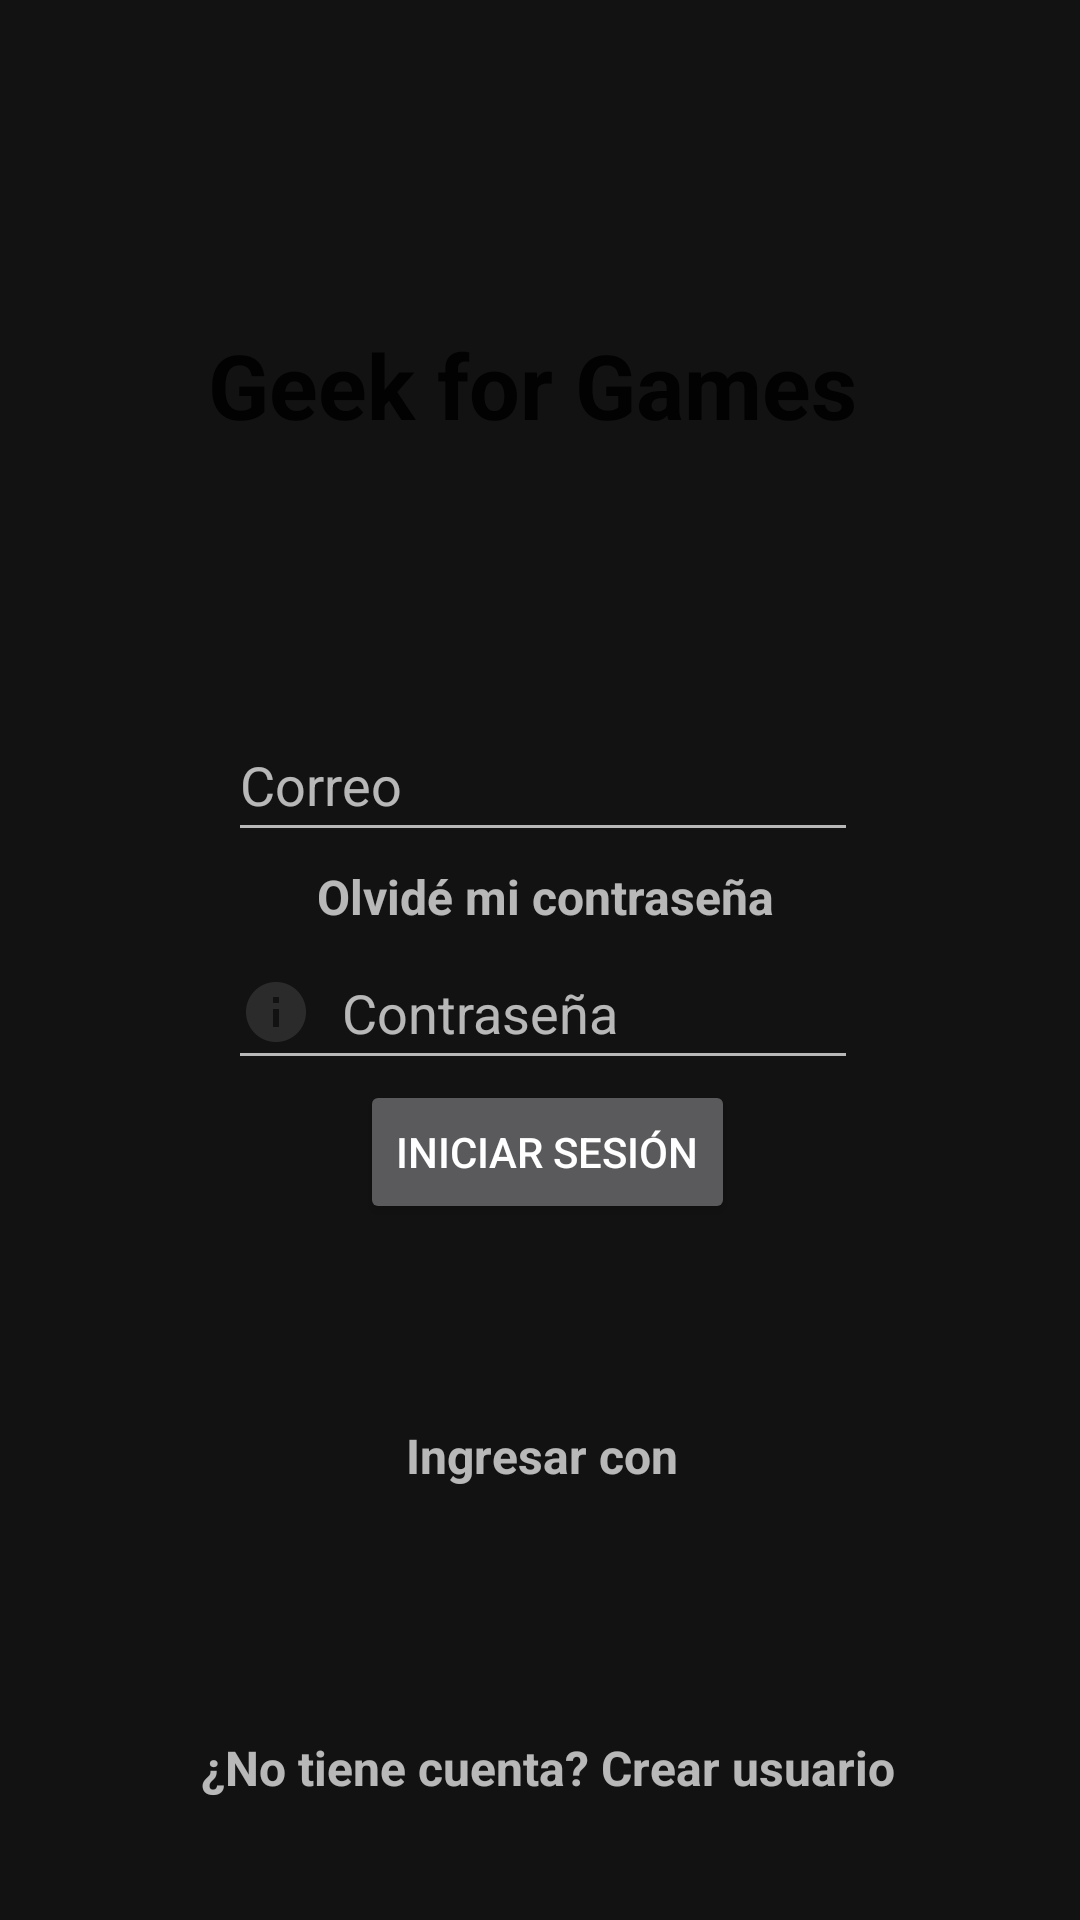

Android layout source for this screen:
<!-- AndroidManifest.xml: application theme Theme.Geek_for_Games -->
<!-- res/layout/activity_login.xml -->
<?xml version="1.0" encoding="utf-8"?>
<androidx.constraintlayout.widget.ConstraintLayout xmlns:android="http://schemas.android.com/apk/res/android"
    xmlns:app="http://schemas.android.com/apk/res-auto"
    xmlns:tools="http://schemas.android.com/tools"
    android:layout_width="match_parent"
    android:layout_height="match_parent"
    tools:context=".Activity_login">

    <TextView
        android:id="@+id/Text_view_titulo"
        android:layout_width="wrap_content"
        android:layout_height="wrap_content"
        android:layout_marginStart="94dp"
        android:layout_marginTop="108dp"
        android:layout_marginEnd="92dp"
        android:text="Geek for Games "
        android:textColor="#020202"
        android:textSize="30sp"
        android:textStyle="bold"
        app:layout_constraintEnd_toEndOf="parent"
        app:layout_constraintStart_toStartOf="parent"
        app:layout_constraintTop_toTopOf="parent" />

    <EditText
        android:id="@+id/Edit_text_login_usuario"
        android:layout_width="wrap_content"
        android:layout_height="wrap_content"
        android:layout_marginStart="102dp"
        android:layout_marginTop="236dp"
        android:layout_marginEnd="100dp"
        android:drawableLeft="@drawable/ic_baseline_person_24"
        android:drawablePadding="10dp"
        android:ems="10"
        android:hint="Correo"
        android:inputType="textPersonName"
        android:minHeight="48dp"
        app:layout_constraintEnd_toEndOf="parent"
        app:layout_constraintStart_toStartOf="parent"
        app:layout_constraintTop_toTopOf="parent" />

    <EditText
        android:id="@+id/Edit_text_registro_contra"
        android:layout_width="wrap_content"
        android:layout_height="wrap_content"
        android:layout_marginStart="102dp"
        android:layout_marginTop="312dp"
        android:layout_marginEnd="100dp"
        android:drawableLeft="@drawable/ic_baseline_info_24"
        android:drawablePadding="10dp"
        android:ems="10"
        android:hint="Contraseña"
        android:inputType="textPersonName"
        android:minHeight="48dp"
        android:password="true"
        app:layout_constraintEnd_toEndOf="parent"
        app:layout_constraintStart_toStartOf="parent"
        app:layout_constraintTop_toTopOf="parent" />

    <Button
        android:id="@+id/Button_iniciar_sesion"
        android:layout_width="wrap_content"
        android:layout_height="wrap_content"
        android:layout_marginStart="133dp"
        android:layout_marginEnd="128dp"
        android:layout_marginBottom="232dp"
        android:text="Iniciar sesión"
        app:layout_constraintBottom_toBottomOf="parent"
        app:layout_constraintEnd_toEndOf="parent"
        app:layout_constraintStart_toStartOf="parent" />

    <TextView
        android:id="@+id/Text_view_olvide_contra"
        android:layout_width="wrap_content"
        android:layout_height="wrap_content"
        android:layout_marginStart="132dp"
        android:layout_marginEnd="128dp"
        android:layout_marginBottom="304dp"
        android:clickable="true"
        android:minHeight="48dp"
        android:text="Olvidé mi contraseña"
        android:textSize="16sp"
        android:textStyle="bold"
        app:layout_constraintBottom_toBottomOf="parent"
        app:layout_constraintEnd_toEndOf="parent"
        app:layout_constraintStart_toStartOf="parent" />


    <LinearLayout
        android:layout_width="match_parent"
        android:layout_height="wrap_content"
        android:layout_alignParentBottom="true"
        android:layout_marginBottom="80dp"
        android:gravity="center"
        app:layout_constraintBottom_toBottomOf="parent"
        app:layout_constraintEnd_toEndOf="parent"
        app:layout_constraintStart_toStartOf="parent">

        <ImageView
            android:layout_width="48dp"
            android:layout_height="48dp"
            android:src="@drawable/icons8_google"
            tools:layout_editor_absoluteX="184dp"
            tools:layout_editor_absoluteY="508dp" />

    </LinearLayout>

    <TextView
        android:id="@+id/text_view_otro_ingreso"
        android:layout_width="wrap_content"
        android:layout_height="wrap_content"
        android:layout_marginStart="161dp"
        android:layout_marginEnd="160dp"
        android:layout_marginBottom="144dp"
        android:text="Ingresar con"
        android:textSize="16sp"
        android:textStyle="bold"
        app:layout_constraintBottom_toBottomOf="parent"
        app:layout_constraintEnd_toEndOf="parent"
        app:layout_constraintStart_toStartOf="parent" />

    <TextView
        android:id="@+id/Text_view_crear_cuenta_login"
        android:layout_width="wrap_content"
        android:layout_height="wrap_content"
        android:layout_marginStart="93dp"
        android:layout_marginEnd="88dp"
        android:layout_marginBottom="40dp"
        android:text="¿No tiene cuenta? Crear usuario"
        android:textSize="16sp"
        android:textStyle="bold"
        app:layout_constraintBottom_toBottomOf="parent"
        app:layout_constraintEnd_toEndOf="parent"
        app:layout_constraintStart_toStartOf="parent" />




</androidx.constraintlayout.widget.ConstraintLayout>
<!-- resources referenced by this layout -->
<resources>
  <!-- drawable ic_baseline_info_24 (drawable) -->
  <vector android:height="24dp" android:tint="#2B2B2B"
      android:viewportHeight="24" android:viewportWidth="24"
      android:width="24dp" xmlns:android="http://schemas.android.com/apk/res/android">
      <path android:fillColor="@android:color/white" android:pathData="M12,2C6.48,2 2,6.48 2,12s4.48,10 10,10 10,-4.48 10,-10S17.52,2 12,2zM13,17h-2v-6h2v6zM13,9h-2L11,7h2v2z"/>
  </vector>
  <style name="Theme.Geek_for_Games" parent="Theme.MaterialComponents">
          
          <item name="colorPrimary">@color/blue_sapphire</item>
          <item name="colorPrimaryVariant">@color/blue_sapphire</item>
          <item name="colorOnPrimary">@color/white</item>
          
          <item name="colorSecondary">@color/teal_200</item>
          <item name="colorSecondaryVariant">@color/teal_700</item>
          <item name="colorOnSecondary">@color/black</item>
          
          <item name="android:statusBarColor" tools:targetApi="l">?attr/colorPrimaryVariant</item>
          
      </style>
  <color name="white">#FFFFFFFF</color>
  <color name="teal_200">#FF03DAC5</color>
  <color name="teal_700">#FF018786</color>
  <color name="black">#FF000000</color>
</resources>
